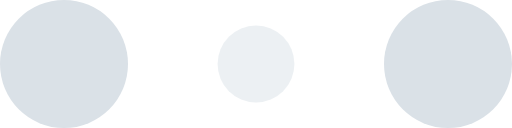
t = 0.00 s
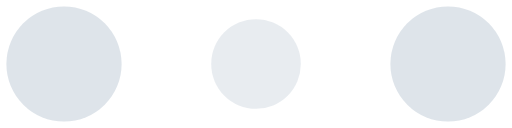
t = 0.10 s
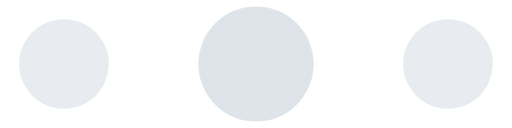
t = 0.30 s
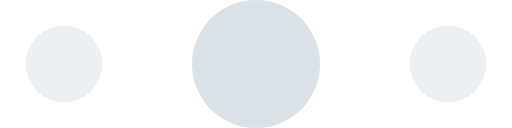
t = 0.40 s
t = 0.50 s: frame unchanged from t = 0.30 s, image omitted
t = 0.70 s: frame unchanged from t = 0.10 s, image omitted

The animated SVG that drew these frames (rendered in a browser with its animation timeline set to each time). Animation: 6 SMIL elements (animate=6); one cycle of 0.80 s, repeats indefinitely.

<!-- By Sam Herbert (@sherb), for everyone. More @ http://goo.gl/7AJzbL -->
<svg width="120" height="30" viewBox="0 0 120 30" xmlns="http://www.w3.org/2000/svg" fill="#dae1e7">
    <circle cx="15" cy="15" r="15">
        <animate attributeName="r" from="15" to="15"
                 begin="0s" dur="0.8s"
                 values="15;9;15" calcMode="linear"
                 repeatCount="indefinite" />
        <animate attributeName="fill-opacity" from="1" to="1"
                 begin="0s" dur="0.8s"
                 values="1;.5;1" calcMode="linear"
                 repeatCount="indefinite" />
    </circle>
    <circle cx="60" cy="15" r="9" fill-opacity="0.3">
        <animate attributeName="r" from="9" to="9"
                 begin="0s" dur="0.8s"
                 values="9;15;9" calcMode="linear"
                 repeatCount="indefinite" />
        <animate attributeName="fill-opacity" from="0.5" to="0.5"
                 begin="0s" dur="0.8s"
                 values=".5;1;.5" calcMode="linear"
                 repeatCount="indefinite" />
    </circle>
    <circle cx="105" cy="15" r="15">
        <animate attributeName="r" from="15" to="15"
                 begin="0s" dur="0.8s"
                 values="15;9;15" calcMode="linear"
                 repeatCount="indefinite" />
        <animate attributeName="fill-opacity" from="1" to="1"
                 begin="0s" dur="0.8s"
                 values="1;.5;1" calcMode="linear"
                 repeatCount="indefinite" />
    </circle>
</svg>
